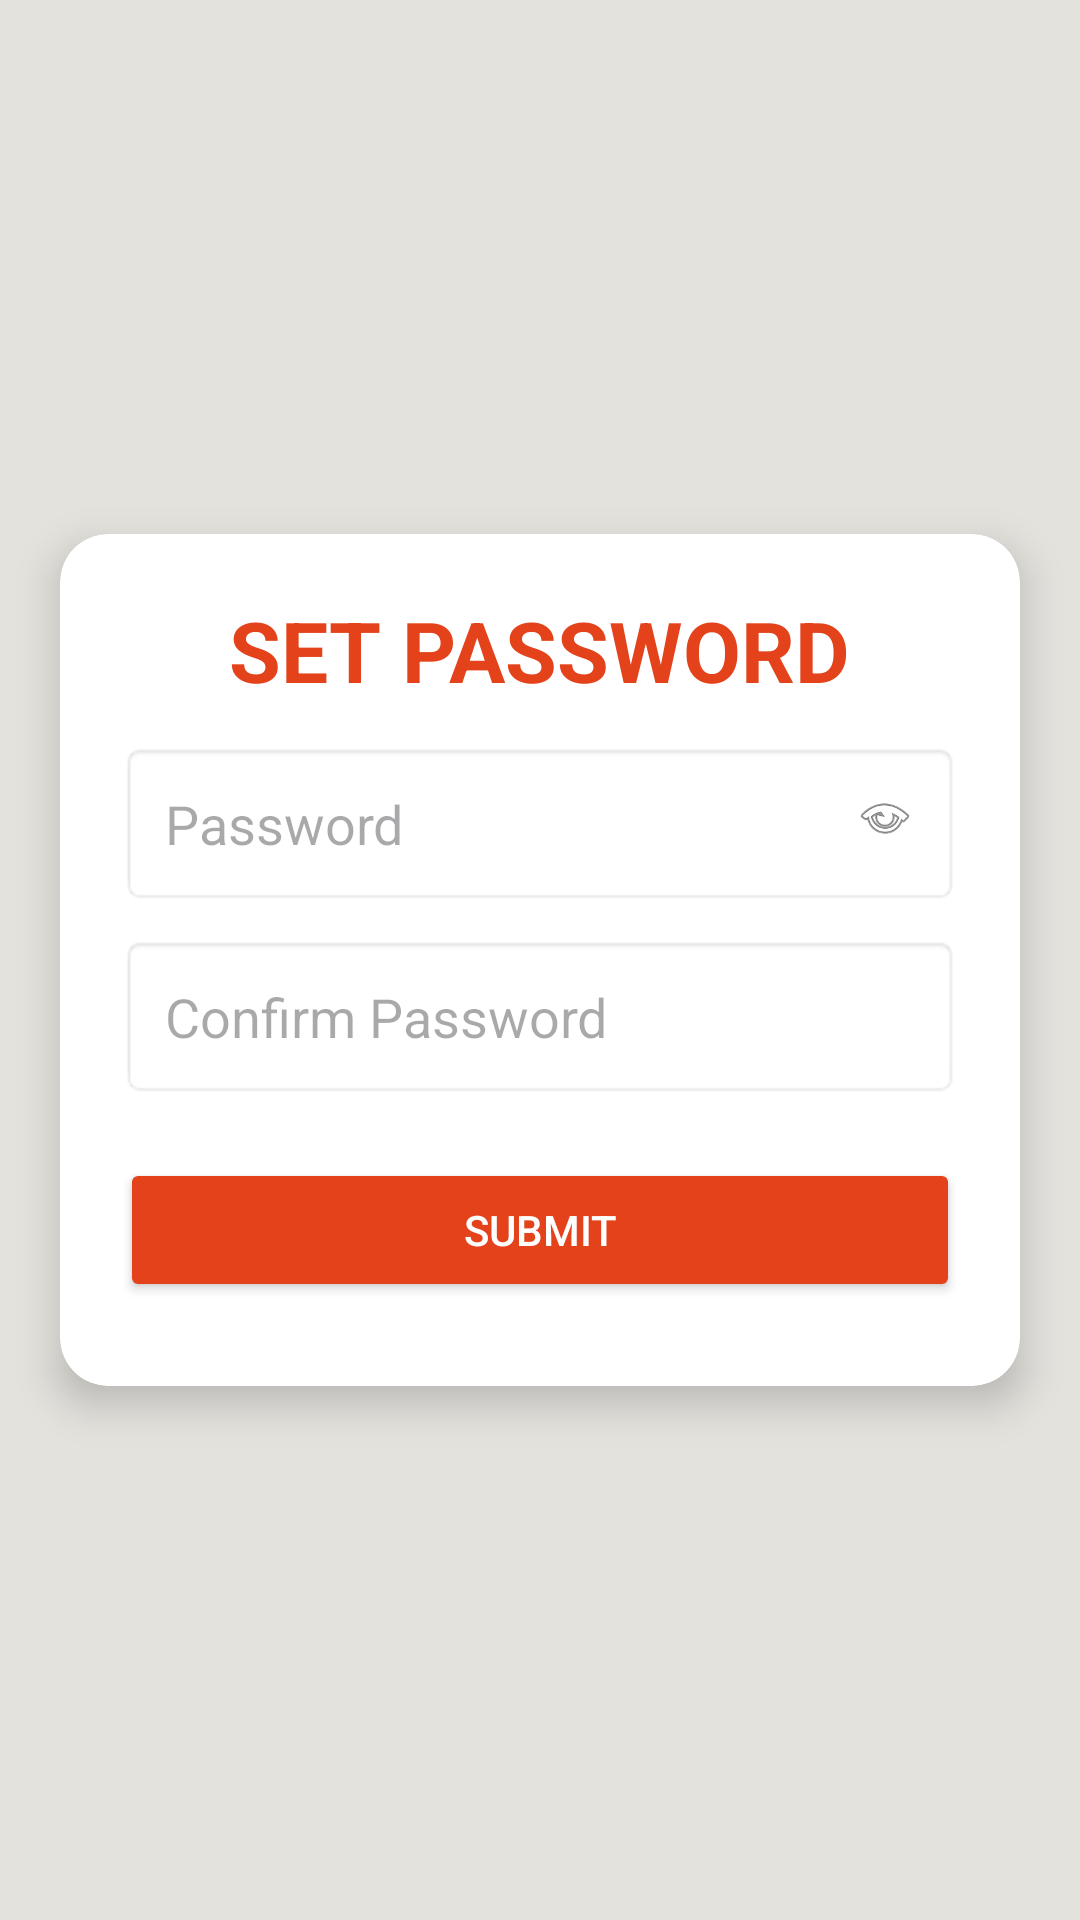

Write the Android layout XML for this screen, with the resource values it uses.
<!-- AndroidManifest.xml: application theme Theme.RozgarSetu -->
<!-- res/layout/activity_password_page.xml -->
<?xml version="1.0" encoding="utf-8"?>
<LinearLayout
    xmlns:android="http://schemas.android.com/apk/res/android"
    xmlns:app="http://schemas.android.com/apk/res-auto"
    xmlns:tools="http://schemas.android.com/tools"
    android:layout_width="match_parent"
    android:layout_height="match_parent"
    android:background="#FFE4E2DD"
    android:gravity="center"
    android:orientation="vertical"
    tools:context=".SetPasswordActivity">

    <androidx.cardview.widget.CardView
        android:layout_width="match_parent"
        android:layout_height="wrap_content"
        android:layout_margin="20dp"
        app:cardCornerRadius="16dp"
        app:cardElevation="8dp">

        <LinearLayout
            android:layout_width="match_parent"
            android:layout_height="wrap_content"
            android:orientation="vertical"
            android:padding="20dp">

            <TextView
                android:layout_width="wrap_content"
                android:layout_height="wrap_content"
                android:text="SET PASSWORD"
                android:textSize="28dp"
                android:textStyle="bold"
                android:textColor="@color/theme_dark"
                android:layout_gravity="center"
                android:paddingBottom="12dp"/>

            
            <LinearLayout
                android:layout_width="match_parent"
                android:layout_height="wrap_content"
                android:orientation="horizontal"
                android:background="@android:drawable/editbox_background"
                android:padding="5dp">

                <EditText
                    android:id="@+id/etPassword"
                    android:layout_width="0dp"
                    android:layout_height="wrap_content"
                    android:layout_weight="1"
                    android:hint="Password"
                    android:inputType="textPassword"
                    android:padding="10dp"
                    android:background="@android:color/transparent"/>

                <ImageView
                    android:id="@+id/ivTogglePassword"
                    android:layout_width="40dp"
                    android:layout_height="40dp"
                    android:padding="10dp"
                    android:src="@android:drawable/ic_menu_view"
                    android:contentDescription="Toggle Password"/>
            </LinearLayout>

            
            <LinearLayout
                android:layout_width="match_parent"
                android:layout_height="wrap_content"
                android:orientation="horizontal"
                android:background="@android:drawable/editbox_background"
                android:padding="5dp"
                android:layout_marginTop="10dp">

                <EditText
                    android:id="@+id/etConfirmPassword"
                    android:layout_width="match_parent"
                    android:layout_height="wrap_content"
                    android:hint="Confirm Password"
                    android:inputType="textPassword"
                    android:padding="10dp"
                    android:background="@android:color/transparent"/>
            </LinearLayout>

            
            <Button
                android:id="@+id/btnLogin"
                android:layout_width="match_parent"
                android:layout_height="wrap_content"
                android:text="SUBMIT"
                android:backgroundTint="@color/theme_dark"
                android:textColor="@color/white"
                android:layout_marginTop="20dp"
                android:layout_marginBottom="8dp" />
        </LinearLayout>
    </androidx.cardview.widget.CardView>
</LinearLayout>
<!-- resources referenced by this layout -->
<resources>
  <color name="theme_dark">#E4421B</color>
  <color name="white">#FFFFFFFF</color>
  <style name="Theme.RozgarSetu" parent="Base.Theme.RozgarSetu" />
  <style name="Base.Theme.RozgarSetu" parent="Theme.Material3.DayNight.NoActionBar">
          
           <item name="colorPrimary">@color/theme_dark</item>
      </style>
</resources>
